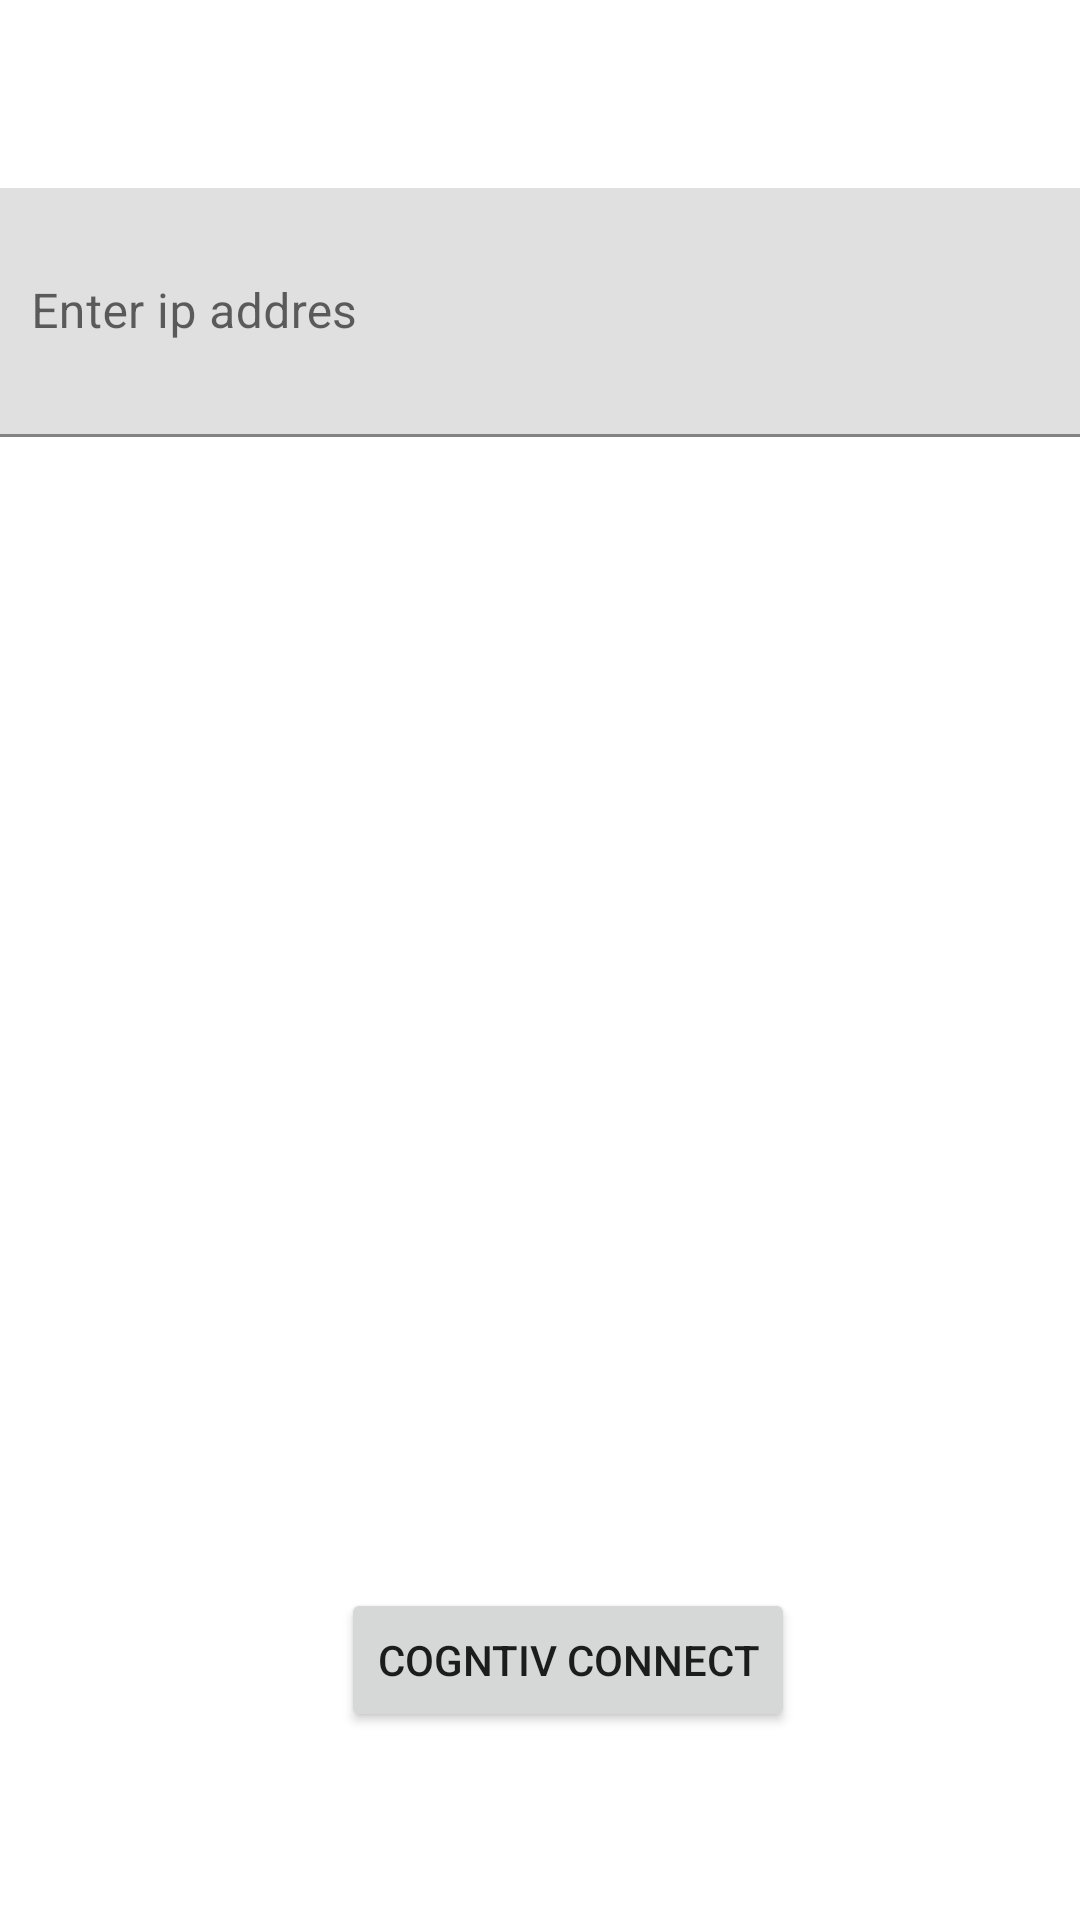

Layout XML and referenced resources for this Android screen:
<!-- AndroidManifest.xml: application theme Theme.CogntivClientV2 -->
<!-- res/layout/activity_main.xml -->
<?xml version="1.0" encoding="utf-8"?>
<androidx.constraintlayout.widget.ConstraintLayout
    xmlns:android="http://schemas.android.com/apk/res/android"
    xmlns:tools="http://schemas.android.com/tools"
    xmlns:app="http://schemas.android.com/apk/res-auto"
    android:layout_width="match_parent"
    android:layout_height="match_parent"
    tools:context=".MainActivity">

    <Button
        android:id="@+id/button"
        android:layout_width="wrap_content"
        android:layout_height="wrap_content"
        android:layout_marginTop="64dp"
        android:text="Cogntiv Connect"
        app:layout_constraintBottom_toBottomOf="parent"
        app:layout_constraintEnd_toEndOf="parent"
        app:layout_constraintHorizontal_bias="0.545"
        app:layout_constraintStart_toStartOf="parent"
        app:layout_constraintTop_toBottomOf="@+id/textInputLayout" />

    <com.google.android.material.textfield.TextInputLayout
        android:id="@+id/textInputLayout"
        android:layout_width="372dp"
        android:layout_height="84dp"
        android:layout_marginBottom="256dp"
        app:layout_constraintBottom_toTopOf="@+id/button"
        app:layout_constraintTop_toTopOf="parent"
        app:layout_constraintLeft_toLeftOf="parent"
        app:layout_constraintRight_toRightOf="parent">

        <com.google.android.material.textfield.TextInputEditText
            android:layout_width="452dp"
            android:layout_height="83dp"
            android:hint="Enter ip addres" />
    </com.google.android.material.textfield.TextInputLayout>

</androidx.constraintlayout.widget.ConstraintLayout>
<!-- resources referenced by this layout -->
<resources>
  <style name="Theme.CogntivClientV2" parent="Theme.MaterialComponents.DayNight.DarkActionBar">
          
          <item name="colorPrimary">@color/purple_500</item>
          <item name="colorPrimaryVariant">@color/purple_700</item>
          <item name="colorOnPrimary">@color/white</item>
          
          <item name="colorSecondary">@color/teal_200</item>
          <item name="colorSecondaryVariant">@color/teal_700</item>
          <item name="colorOnSecondary">@color/black</item>
          
          <item name="android:statusBarColor">?attr/colorPrimaryVariant</item>
          
      </style>
  <!-- not gathered from this repository: default colours our renderer supplied (Android Studio template values) -->
  <color name="purple_500">#FF6200EE</color>
  <color name="purple_700">#FF3700B3</color>
  <color name="teal_200">#FF03DAC5</color>
  <color name="teal_700">#FF018786</color>
  <color name="black">#FF000000</color>
  <color name="white">#FFFFFFFF</color>
</resources>
